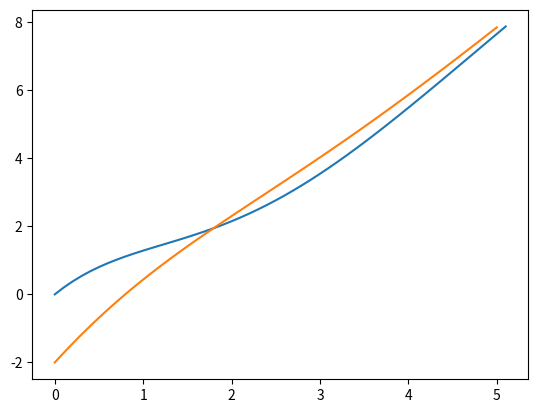

Source code (Python):
# problem 6
# y'' + y' + y = 2x, y(0) = 0, y'(0) = 2
# ANS:
# y = exp(-x/2)(c1cos(sqrt(3)/2x + c2sin(sqrt(3)/2x))  complimentary
# yp = ax + b:  0 + a + ax +b = 2x: a = 2, b = -2
# y = 2x - 2 particular
# complete:
# exp(-x/2)(c1cos(sqrt(3)/2x + c2sin(sqrt(3)/2x)) + 2x - 2
# using initial conditions we get
# exp(-x/2)((2)cos(sqrt(3)/2x + (2/sqrt3)sin(sqrt(3)/2x)) + 2x - 2

### Euler_2nd_order ###
# solution of y"+2y’+y=0 by Euler method
import matplotlib.pyplot as mp
from numpy import *


# write a function for y''(x)
def ypp(x, y, yp):  # write it generally for x,y,y’
    ypp = 2 * x - y - yp  # differential equation
    return ypp


x = 0
y = 0
yp = 2
dx = 0.1
xpoints = []
ypoints = []
xpoints.append(x)
ypoints.append(y)
while x <= 5.0:
    # ytemp=y
    y = y + yp * dx
    yp = yp + ypp(x, y, yp) * dx  #  replace y with ytemp
    # y=y+yp*dx # use this for Euler-Cromer method
    x = x + dx
    xpoints.append(x)
    ypoints.append(y)
mp.plot(xpoints, ypoints)


def f(x):
    f = 2 * exp(-x / 2) * (
                cos(sqrt(3)) / 2 * x + (1 / sqrt(3)) * sin(sqrt(3) / 2 * x)) + 2 * x - 2  # analytical solution
    return f


x = linspace(0, 5, 100)
mp.plot(x, f(x))

# ans: it is hard to tell which method is more accurate.
